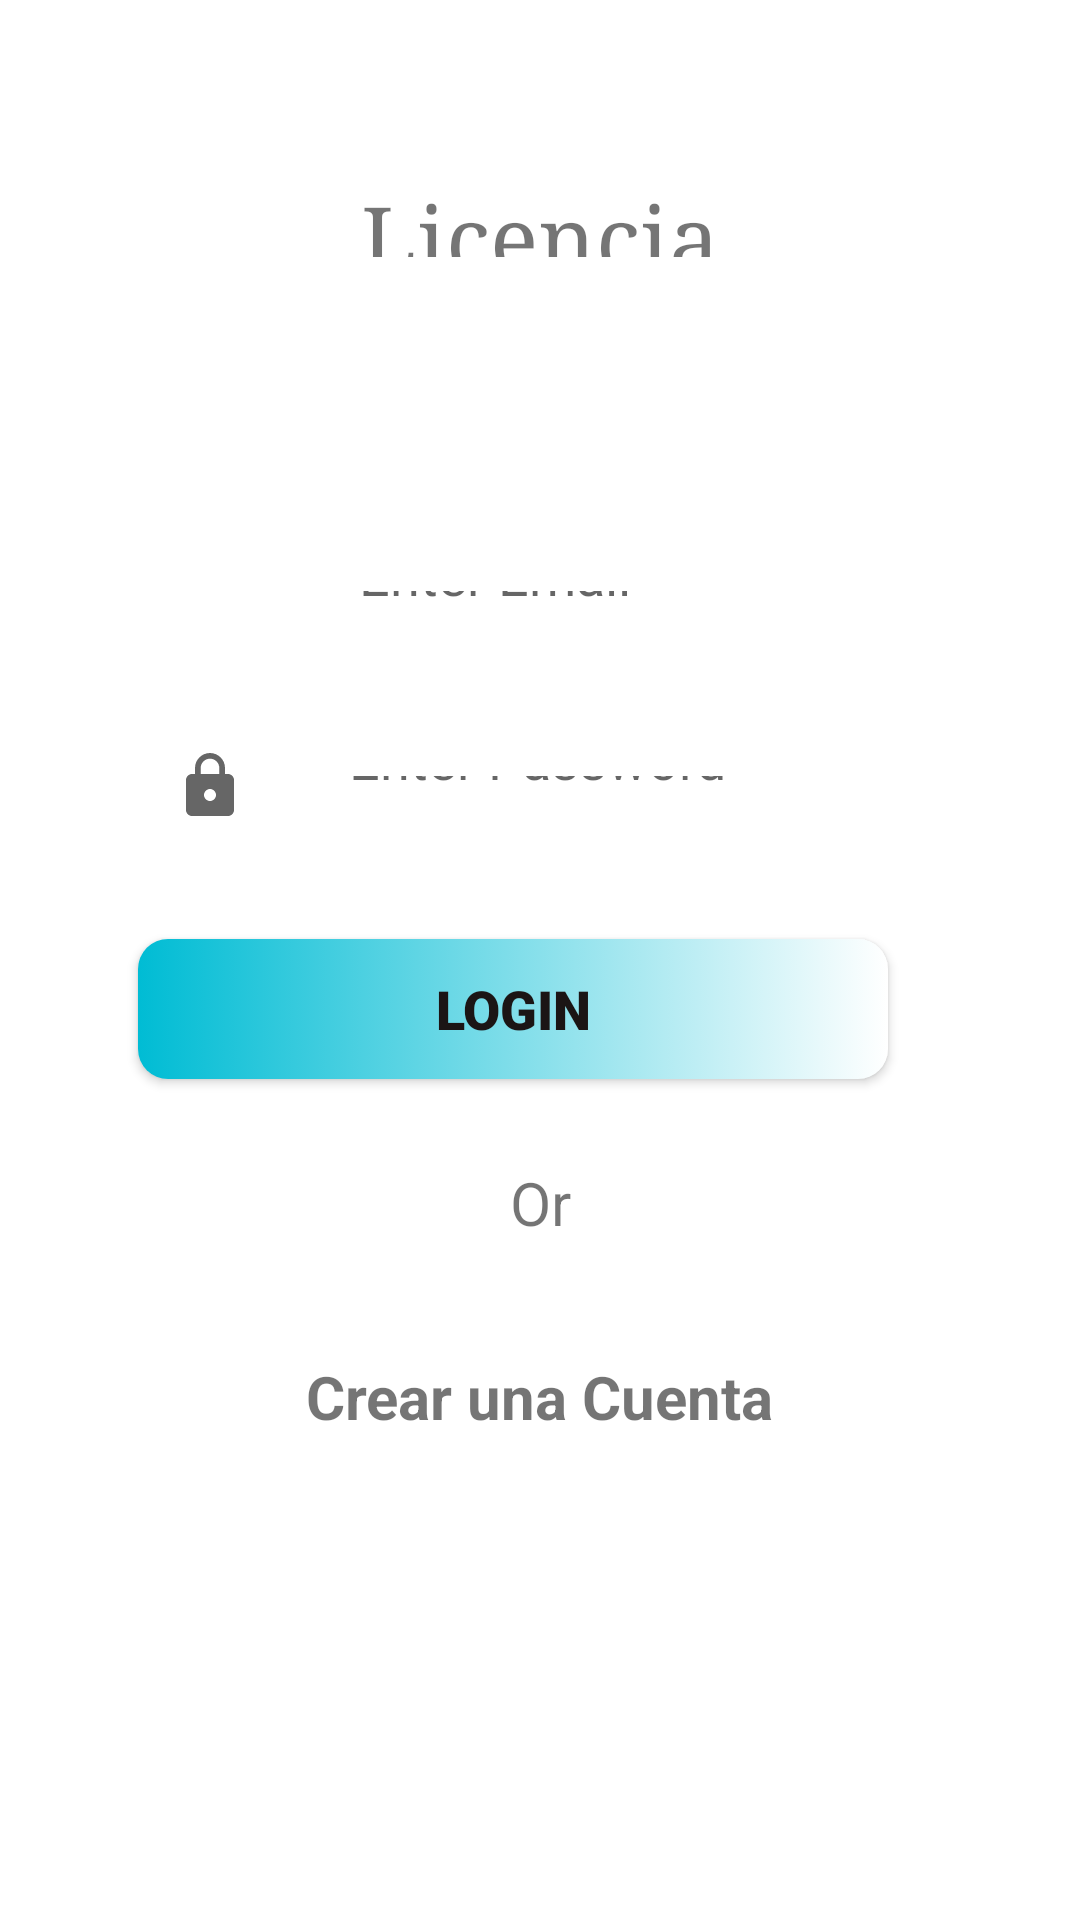

Here is an Android app screen rendered from its layout file. Give the layout XML and the strings, colors and styles it references.
<!-- AndroidManifest.xml: application theme Theme.Proj102 -->
<!-- res/layout/activity_login.xml -->
<?xml version="1.0" encoding="utf-8"?>
<androidx.constraintlayout.widget.ConstraintLayout xmlns:android="http://schemas.android.com/apk/res/android"
    xmlns:app="http://schemas.android.com/apk/res-auto"
    xmlns:tools="http://schemas.android.com/tools"
    android:layout_width="match_parent"
    android:layout_height="match_parent"
    tools:context=".Login">

    <ImageView
        android:id="@+id/imageView"
        android:layout_width="165dp"
        android:layout_height="0dp"
        android:layout_marginBottom="16dp"
        app:layout_constraintBottom_toTopOf="@+id/text_email"
        app:layout_constraintEnd_toEndOf="parent"
        app:layout_constraintStart_toStartOf="parent"
        app:layout_constraintTop_toBottomOf="@+id/textView"
        tools:srcCompat="@drawable/logolicencia" />

    <TextView
        android:id="@+id/textView"
        android:layout_width="0dp"
        android:layout_height="0dp"
        android:layout_gravity="center"
        android:layout_marginStart="64dp"
        android:layout_marginEnd="64dp"
        android:layout_marginBottom="19dp"
        android:fontFamily="times"
        android:gravity="center"
        android:padding="10dp"
        android:text="Licencia"
        android:textSize="30sp"
        app:layout_constraintBottom_toTopOf="@+id/imageView"
        app:layout_constraintEnd_toEndOf="parent"
        app:layout_constraintStart_toStartOf="parent"
        app:layout_constraintTop_toBottomOf="@+id/linearLayout" />

    <EditText
        android:id="@+id/text_email"
        android:layout_width="254dp"
        android:layout_height="0dp"
        android:layout_marginEnd="68dp"
        android:layout_marginBottom="15dp"
        android:background="@drawable/edit_text_box"
        android:drawableStart="@drawable/ic_mail"
        android:gravity="center"
        android:hint="Enter Email"
        android:inputType="textEmailAddress"
        android:padding="20dp"
        app:layout_constraintBottom_toTopOf="@+id/text_pass"
        app:layout_constraintEnd_toEndOf="parent"
        app:layout_constraintTop_toBottomOf="@+id/imageView" />

    <EditText
        android:id="@+id/text_pass"
        android:layout_width="0dp"
        android:layout_height="0dp"
        android:layout_marginBottom="28dp"
        android:background="@drawable/edit_text_box"
        android:drawableStart="@drawable/ic_lock"
        android:gravity="center"
        android:hint="Enter Password"
        android:inputType="numberPassword"
        android:padding="20dp"
        app:layout_constraintBottom_toTopOf="@+id/btnSubmit_login"
        app:layout_constraintEnd_toEndOf="@+id/btnSubmit_login"
        app:layout_constraintStart_toStartOf="@+id/text_email"
        app:layout_constraintTop_toBottomOf="@+id/text_email" />

    <Button
        android:id="@+id/btnSubmit_login"
        android:layout_width="250dp"
        android:layout_height="0dp"
        android:layout_marginEnd="64dp"
        android:layout_marginBottom="18dp"
        android:background="@drawable/btn_view"
        android:fontFamily="sans-serif-black"
        android:padding="10dp"
        android:text="Login"
        android:textColor="#1B1515"
        android:textSize="18sp"
        app:layout_constraintBottom_toTopOf="@+id/textView2"
        app:layout_constraintEnd_toEndOf="parent"
        app:layout_constraintTop_toBottomOf="@+id/text_pass" />

    <LinearLayout
        android:id="@+id/linearLayout"
        android:layout_width="0dp"
        android:layout_height="wrap_content"
        android:layout_marginBottom="49dp"
        android:gravity="center"
        android:orientation="horizontal"
        app:layout_constraintBottom_toTopOf="@+id/textView"
        app:layout_constraintEnd_toEndOf="parent"
        app:layout_constraintStart_toStartOf="parent"
        app:layout_constraintTop_toTopOf="parent">

    </LinearLayout>

    <TextView
        android:id="@+id/createAcc"
        android:layout_width="wrap_content"
        android:layout_height="wrap_content"
        android:layout_marginBottom="161dp"
        android:clickable="true"
        android:text="Crear una Cuenta"
        android:textSize="20dp"
        android:textStyle="bold"
        app:layout_constraintBottom_toBottomOf="parent"
        app:layout_constraintEnd_toEndOf="parent"
        app:layout_constraintStart_toStartOf="parent"
        app:layout_constraintTop_toBottomOf="@+id/textView2" />

    <TextView
        android:id="@+id/textView2"
        android:layout_width="62dp"
        android:layout_height="0dp"
        android:layout_marginBottom="28dp"
        android:gravity="center"
        android:text="Or"
        android:textSize="20dp"
        app:layout_constraintBottom_toTopOf="@+id/createAcc"
        app:layout_constraintEnd_toEndOf="parent"
        app:layout_constraintStart_toStartOf="parent"
        app:layout_constraintTop_toBottomOf="@+id/btnSubmit_login" />

</androidx.constraintlayout.widget.ConstraintLayout>
<!-- resources referenced by this layout -->
<resources>
  <!-- drawable btn_view (drawable) -->
  <?xml version="1.0" encoding="utf-8"?>
  <selector xmlns:android="http://schemas.android.com/apk/res/android">
      <item android:state_enabled="true">
          <shape android:shape="rectangle">
              <corners android:radius="10dp"/>
              <gradient android:startColor="#00BCD4" android:endColor="#FFFFFF" android:type="linear"/>
          </shape>
      </item>
  
  </selector>
  <!-- drawable ic_lock (drawable) -->
  <vector xmlns:android="http://schemas.android.com/apk/res/android"
      android:width="24dp"
      android:height="24dp"
      android:viewportWidth="24"
      android:viewportHeight="24"
      android:tint="?attr/colorControlNormal">
    <path
        android:fillColor="@android:color/white"
        android:pathData="M18,8h-1L17,6c0,-2.76 -2.24,-5 -5,-5S7,3.24 7,6v2L6,8c-1.1,0 -2,0.9 -2,2v10c0,1.1 0.9,2 2,2h12c1.1,0 2,-0.9 2,-2L20,10c0,
        -1.1 -0.9,-2 -2,-2zM12,17c-1.1,0 -2,-0.9 -2,-2s0.9,-2 2,-2 2,0.9 2,2 -0.9,2 -2,2zM15.1,8L8.9,8L8.9,6c0,-1.71 1.39,-3.1 3.1,-3.1 1.71,0 3.1,1.39 3.1,3.1v2z"/>
  </vector>
  <!-- drawable logolicencia: jpg bitmap (drawable-v24, 25714 bytes) -->
  <style name="Theme.Proj102" parent="Theme.MaterialComponents.DayNight.DarkActionBar">
          
          <item name="colorPrimary">@color/purple_500</item>
          <item name="colorPrimaryVariant">@color/purple_700</item>
          <item name="colorOnPrimary">@color/white</item>
          
          <item name="colorSecondary">@color/teal_200</item>
          <item name="colorSecondaryVariant">@color/teal_700</item>
          <item name="colorOnSecondary">@color/black</item>
          
          <item name="android:statusBarColor" tools:targetApi="l">?attr/colorPrimaryVariant</item>
          
      </style>
  <!-- not gathered from this repository: default colours our renderer supplied (Android Studio template values) -->
  <color name="purple_500">#FF6200EE</color>
  <color name="purple_700">#FF3700B3</color>
  <color name="teal_200">#FF03DAC5</color>
  <color name="teal_700">#FF018786</color>
  <color name="black">#FF000000</color>
  <color name="white">#FFFFFFFF</color>
</resources>
